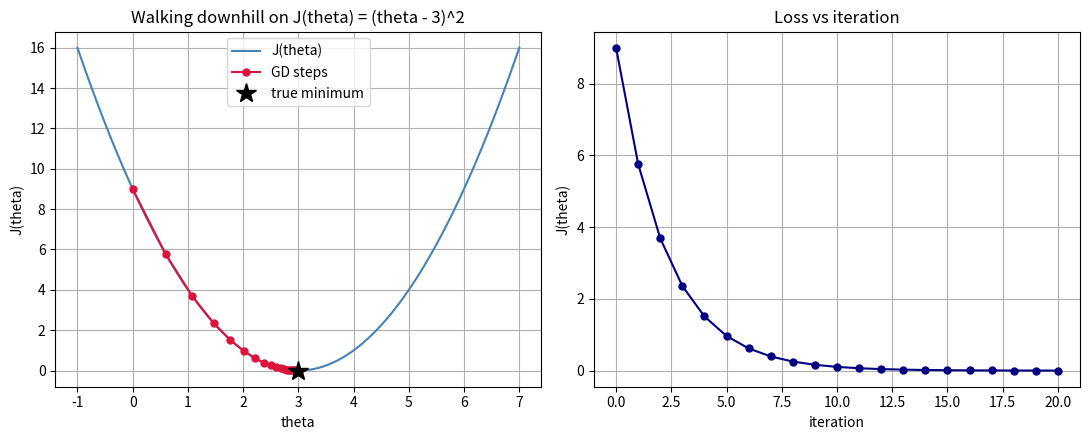
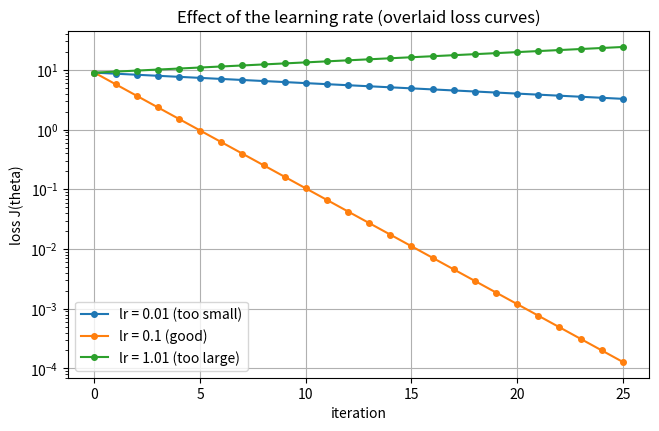
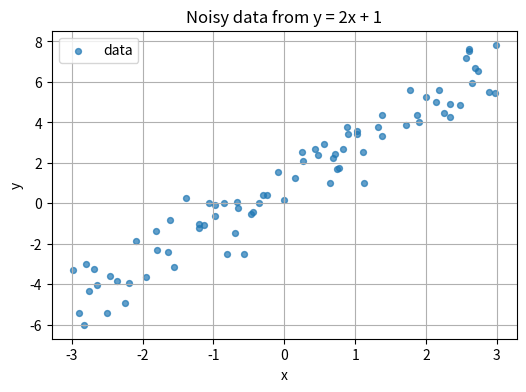
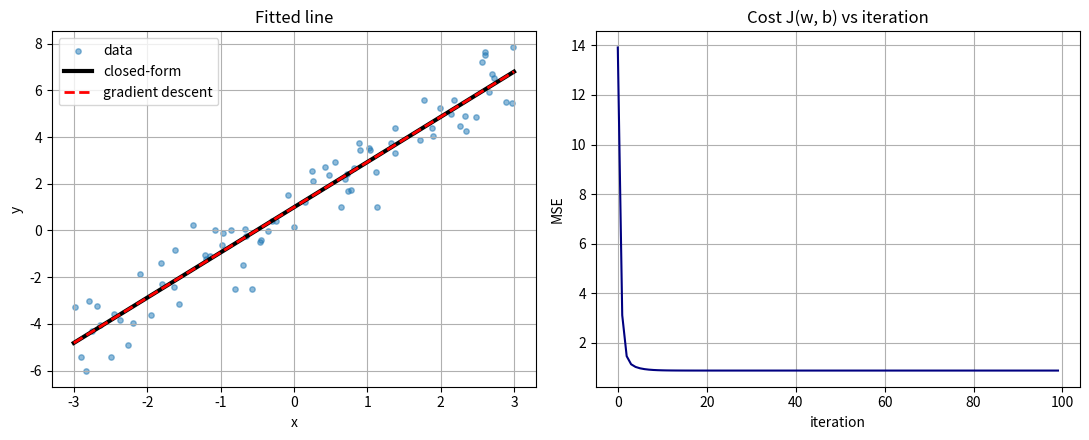
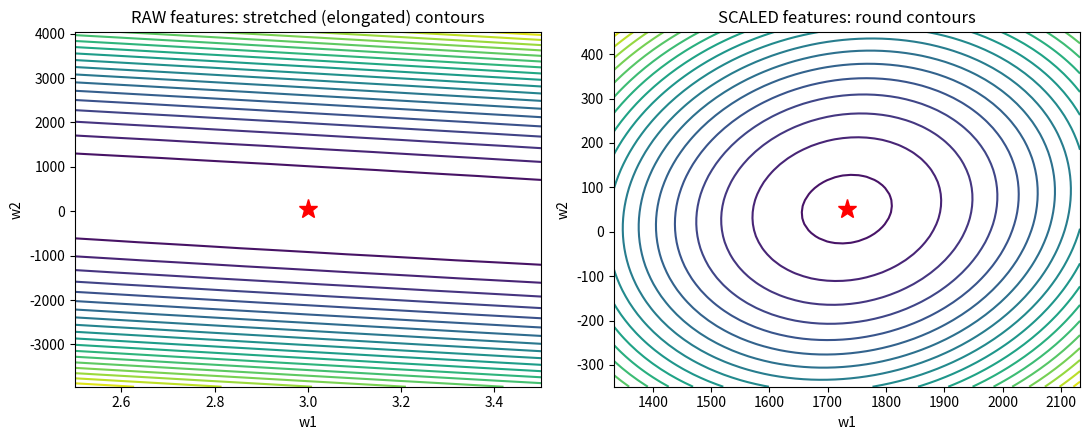
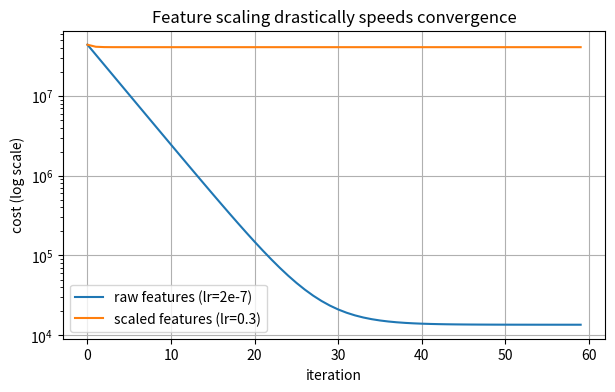
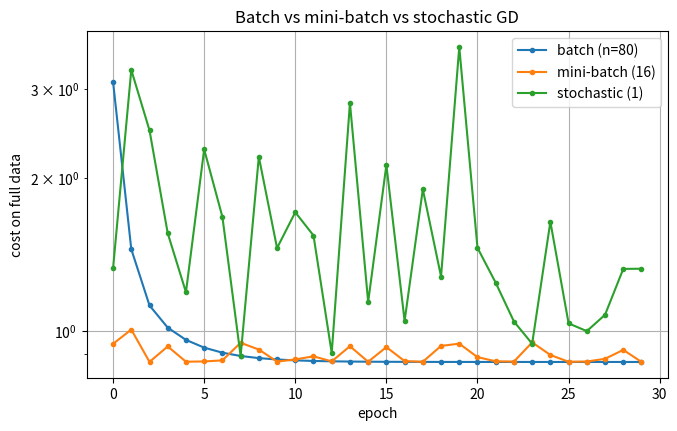
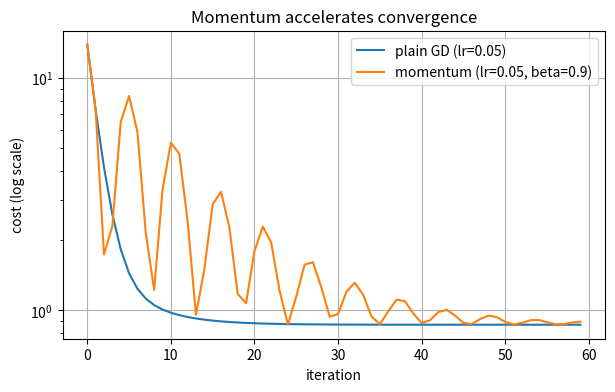

Here is the Python script that generated these plots, in order:
import numpy as np
import matplotlib.pyplot as plt

rng = np.random.default_rng(0)                  # reproducible randomness
np.set_printoptions(precision=4, suppress=True) # tidy array printing

def J(theta):
    return (theta - 3.0) ** 2        # cost: a bowl with minimum at theta = 3

def dJ(theta):
    return 2.0 * (theta - 3.0)       # derivative (the 1D gradient)

print("J(3) =", J(3.0))             # 0.0  -> bottom of the bowl
print("J(0) =", J(0.0))             # 9.0
print("J'(0) =", dJ(0.0))           # -6  -> negative slope: downhill is to the RIGHT

def gradient_descent_1d(dcost, start, lr=0.1, n_steps=20):
    """Run 1D gradient descent; return every theta visited (the 'path')."""
    theta = float(start)
    path = [theta]
    for _ in range(n_steps):
        theta = theta - lr * dcost(theta)   # <-- the one rule that matters
        path.append(theta)
    return np.array(path)

path = gradient_descent_1d(dJ, start=0.0, lr=0.1, n_steps=20)
print("start :", path[0])
print("end   :", path[-1], " (should be near the minimum theta = 3)")

ths = np.linspace(-1, 7, 200)

fig, (ax1, ax2) = plt.subplots(1, 2, figsize=(11, 4.5))

# Left: the bowl with the descent path
ax1.plot(ths, J(ths), color="steelblue", label="J(theta)")
ax1.plot(path, J(path), "o-", color="crimson", markersize=5, label="GD steps")
ax1.plot(3, 0, "k*", markersize=15, label="true minimum")
ax1.set_title("Walking downhill on J(theta) = (theta - 3)^2")
ax1.set_xlabel("theta"); ax1.set_ylabel("J(theta)")
ax1.legend(); ax1.grid(True)

# Right: loss vs iteration
ax2.plot(J(path), "o-", color="navy", markersize=5)
ax2.set_title("Loss vs iteration")
ax2.set_xlabel("iteration"); ax2.set_ylabel("J(theta)")
ax2.grid(True)

plt.tight_layout()
plt.show()

# J'(theta) = 2*(theta + 5); minimum is at theta = -5, where J = 2.
def dJ2(theta):
    return 2.0 * (theta + 5.0)

p = gradient_descent_1d(dJ2, start=10.0, lr=0.1, n_steps=30)
print("end theta :", p[-1], " (should be near -5)")
print("min J     :", (p[-1] + 5.0) ** 2 + 2.0, " (should be near 2)")

fig, ax = plt.subplots(figsize=(7.5, 4.5))

for lr, name in [(0.01, "too small"), (0.1, "good"), (1.01, "too large")]:
    p = gradient_descent_1d(dJ, start=0.0, lr=lr, n_steps=25)
    losses = J(p)
    ax.plot(losses, "o-", markersize=4, label=f"lr = {lr} ({name})")

ax.set_title("Effect of the learning rate (overlaid loss curves)")
ax.set_xlabel("iteration"); ax.set_ylabel("loss J(theta)")
ax.set_yscale("log")        # log scale: the diverging curve would dwarf the others
ax.legend(); ax.grid(True)
plt.show()

# At eta = 0.5 the factor |1 - 2*eta| = 0, so it lands EXACTLY on the minimum
# in a single step!
p = gradient_descent_1d(dJ, start=0.0, lr=0.5, n_steps=10)
print(p)            # 0, then 3, 3, 3, ...  -> one step to the bottom

# True line: y = 2*x + 1, plus a little noise
n = 80
x = rng.uniform(-3, 3, size=n)
y = 2.0 * x + 1.0 + rng.normal(0, 1.0, size=n)   # noisy observations

plt.figure(figsize=(6, 4))
plt.scatter(x, y, s=18, alpha=0.7, label="data")
plt.title("Noisy data from y = 2x + 1")
plt.xlabel("x"); plt.ylabel("y"); plt.legend(); plt.grid(True)
plt.show()

# Design matrix: column of x's and a column of ones (for the intercept b)
X = np.column_stack([x, np.ones_like(x)])      # shape (n, 2): columns [x, 1]

# Normal equation (closed-form least-squares solution)
theta_star = np.linalg.solve(X.T @ X, X.T @ y)
print("closed-form  w, b =", theta_star)        # should be near [2, 1]

def cost(theta, X, y):
    residual = X @ theta - y           # prediction minus truth, for every point
    return np.mean(residual ** 2)      # mean squared error

def grad_cost(theta, X, y):
    n = len(y)
    residual = X @ theta - y
    return (2.0 / n) * (X.T @ residual)  # gradient [dJ/dw, dJ/db]

def gradient_descent(grad, theta0, X, y, lr=0.1, n_steps=100):
    """Full-batch gradient descent; return final theta and the cost history."""
    theta = np.array(theta0, dtype=float)
    history = []
    for _ in range(n_steps):
        history.append(cost(theta, X, y))
        theta = theta - lr * grad(theta, X, y)   # the same one rule
    return theta, np.array(history)

theta_gd, hist = gradient_descent(grad_cost, [0.0, 0.0], X, y, lr=0.1, n_steps=100)
print("gradient descent w, b =", theta_gd)
print("closed-form      w, b =", theta_star)
print("difference            =", np.abs(theta_gd - theta_star))

fig, (ax1, ax2) = plt.subplots(1, 2, figsize=(11, 4.5))

# Left: data with both fitted lines (they should overlap)
xs = np.linspace(-3, 3, 50)
ax1.scatter(x, y, s=15, alpha=0.5, label="data")
ax1.plot(xs, theta_star[0] * xs + theta_star[1], "k-", lw=3, label="closed-form")
ax1.plot(xs, theta_gd[0] * xs + theta_gd[1], "r--", lw=2, label="gradient descent")
ax1.set_title("Fitted line"); ax1.set_xlabel("x"); ax1.set_ylabel("y")
ax1.legend(); ax1.grid(True)

# Right: the cost coming down
ax2.plot(hist, color="navy")
ax2.set_title("Cost J(w, b) vs iteration")
ax2.set_xlabel("iteration"); ax2.set_ylabel("MSE")
ax2.grid(True)

plt.tight_layout()
plt.show()

# Two features: x1 ~ thousands (e.g. house size), x2 ~ small (e.g. # bedrooms)
m = 200
x1 = rng.uniform(1000, 3000, size=m)     # large scale
x2 = rng.uniform(1, 5, size=m)           # small scale
y2 = 3.0 * x1 + 50.0 * x2 + rng.normal(0, 100, size=m)

# Raw design matrix (no intercept here, to focus on the two-feature shape)
A_raw = np.column_stack([x1, x2])

# Standardize each column: subtract mean, divide by standard deviation
mu  = A_raw.mean(axis=0)
sig = A_raw.std(axis=0)
A_scaled = (A_raw - mu) / sig

print("raw    feature means :", A_raw.mean(axis=0))
print("raw    feature stds  :", A_raw.std(axis=0))
print("scaled feature means :", A_scaled.mean(axis=0), " (~0)")
print("scaled feature stds  :", A_scaled.std(axis=0), " (~1)")

def mse_surface(A, target, w1_grid, w2_grid):
    """Compute J(w1, w2) over a grid of weight values (no intercept)."""
    Z = np.zeros_like(w1_grid)
    for i in range(w1_grid.shape[0]):
        for j in range(w1_grid.shape[1]):
            w = np.array([w1_grid[i, j], w2_grid[i, j]])
            Z[i, j] = np.mean((A @ w - target) ** 2)
    return Z

# Optimal weights for each version (closed form) to center the plots
w_raw    = np.linalg.solve(A_raw.T @ A_raw,       A_raw.T @ y2)
w_scaled = np.linalg.solve(A_scaled.T @ A_scaled, A_scaled.T @ y2)

fig, (ax1, ax2) = plt.subplots(1, 2, figsize=(11, 4.5))

# RAW: contours are extremely elongated (note the tiny w1 range)
g1 = np.linspace(w_raw[0] - 0.5,  w_raw[0] + 0.5,  60)
g2 = np.linspace(w_raw[1] - 4000, w_raw[1] + 4000, 60)
W1, W2 = np.meshgrid(g1, g2)
Zraw = mse_surface(A_raw, y2, W1, W2)
ax1.contour(W1, W2, Zraw, levels=20)
ax1.plot(w_raw[0], w_raw[1], "r*", markersize=14)
ax1.set_title("RAW features: stretched (elongated) contours")
ax1.set_xlabel("w1"); ax1.set_ylabel("w2")

# SCALED: contours are nearly circular
g1 = np.linspace(w_scaled[0] - 400, w_scaled[0] + 400, 60)
g2 = np.linspace(w_scaled[1] - 400, w_scaled[1] + 400, 60)
W1, W2 = np.meshgrid(g1, g2)
Zsc = mse_surface(A_scaled, y2, W1, W2)
ax2.contour(W1, W2, Zsc, levels=20)
ax2.plot(w_scaled[0], w_scaled[1], "r*", markersize=14)
ax2.set_title("SCALED features: round contours")
ax2.set_xlabel("w1"); ax2.set_ylabel("w2")

plt.tight_layout()
plt.show()

# Raw features need a tiny lr just to stay stable, and still barely move.
_, hist_raw = gradient_descent(grad_cost, [0.0, 0.0], A_raw, y2,
                               lr=2e-7, n_steps=60)
# Scaled features tolerate a healthy lr and converge fast.
_, hist_sc  = gradient_descent(grad_cost, [0.0, 0.0], A_scaled, y2,
                               lr=0.3,  n_steps=60)

print("raw    cost after 60 steps :", hist_raw[-1])
print("scaled cost after 60 steps :", hist_sc[-1])

plt.figure(figsize=(7, 4))
plt.plot(hist_raw, label="raw features (lr=2e-7)")
plt.plot(hist_sc,  label="scaled features (lr=0.3)")
plt.yscale("log")
plt.title("Feature scaling drastically speeds convergence")
plt.xlabel("iteration"); plt.ylabel("cost (log scale)")
plt.legend(); plt.grid(True)
plt.show()

def sgd(grad, theta0, X, y, lr=0.1, n_epochs=30, batch_size=1, rng=rng):
    """Mini-batch gradient descent.

    batch_size = 1            -> stochastic GD (one point per step)
    batch_size = len(y)       -> batch GD (whole dataset per step)
    anything in between       -> mini-batch GD
    One 'epoch' = one full sweep through the shuffled data.
    """
    theta = np.array(theta0, dtype=float)
    n = len(y)
    history = []                                   # cost on FULL data per epoch
    for _ in range(n_epochs):
        order = rng.permutation(n)                 # reshuffle each epoch
        for start in range(0, n, batch_size):
            idx = order[start:start + batch_size]  # the current mini-batch
            theta = theta - lr * grad(theta, X[idx], y[idx])
        history.append(cost(theta, X, y))
    return theta, np.array(history)

# Run all three (fresh rng each time so the comparison is fair)
t_batch, h_batch = sgd(grad_cost, [0., 0.], X, y, lr=0.1, n_epochs=30,
                       batch_size=len(y), rng=np.random.default_rng(1))
t_mini,  h_mini  = sgd(grad_cost, [0., 0.], X, y, lr=0.1, n_epochs=30,
                       batch_size=16,      rng=np.random.default_rng(1))
t_sgd,   h_sgd   = sgd(grad_cost, [0., 0.], X, y, lr=0.1, n_epochs=30,
                       batch_size=1,       rng=np.random.default_rng(1))

print("closed-form :", theta_star)
print("batch       :", t_batch)
print("mini-batch  :", t_mini)
print("stochastic  :", t_sgd)

plt.figure(figsize=(7.5, 4.5))
plt.plot(h_batch, "o-", markersize=3, label="batch (n=80)")
plt.plot(h_mini,  "o-", markersize=3, label="mini-batch (16)")
plt.plot(h_sgd,   "o-", markersize=3, label="stochastic (1)")
plt.title("Batch vs mini-batch vs stochastic GD")
plt.xlabel("epoch"); plt.ylabel("cost on full data")
plt.yscale("log"); plt.legend(); plt.grid(True)
plt.show()

def gd_momentum(grad, theta0, X, y, lr=0.1, beta=0.9, n_steps=100):
    theta = np.array(theta0, dtype=float)
    v = np.zeros_like(theta)            # velocity starts at rest
    history = []
    for _ in range(n_steps):
        history.append(cost(theta, X, y))
        v = beta * v + grad(theta, X, y)   # accumulate velocity
        theta = theta - lr * v             # step along the velocity
    return theta, np.array(history)

# Compare plain GD with momentum on the same regression problem
_, hist_plain = gradient_descent(grad_cost, [0., 0.], X, y, lr=0.05, n_steps=60)
_, hist_mom   = gd_momentum(grad_cost, [0., 0.], X, y, lr=0.05, beta=0.9, n_steps=60)

plt.figure(figsize=(7, 4))
plt.plot(hist_plain, label="plain GD (lr=0.05)")
plt.plot(hist_mom,   label="momentum (lr=0.05, beta=0.9)")
plt.yscale("log")
plt.title("Momentum accelerates convergence")
plt.xlabel("iteration"); plt.ylabel("cost (log scale)")
plt.legend(); plt.grid(True)
plt.show()
